Labelled photos from "data", an image-classification folder in PLCnext/RockPaperScissors. The possible labels are: blank, paper, rock, scissors.

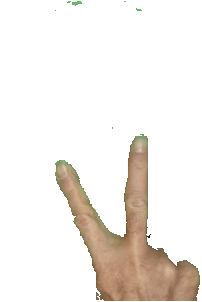
Label: scissors

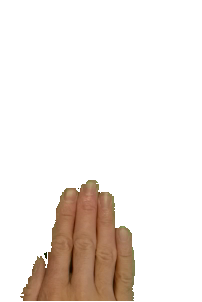
Label: paper

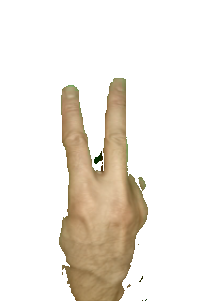
Label: scissors

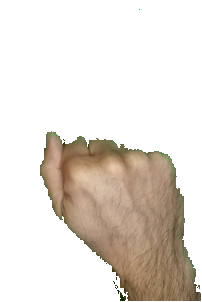
Label: rock

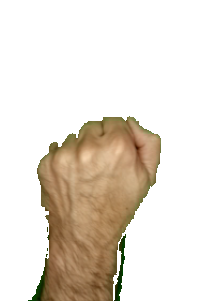
Label: rock

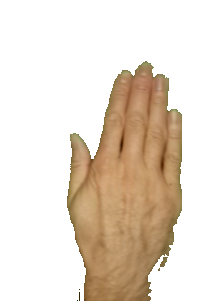
Label: paper
